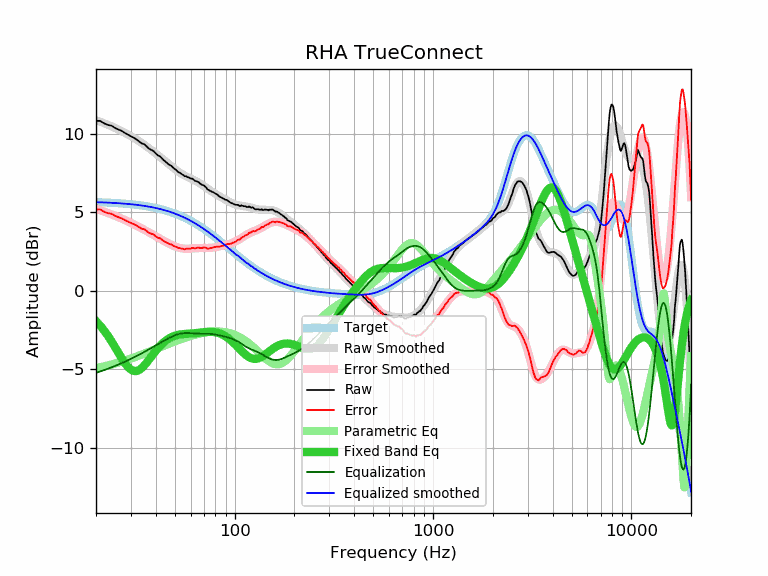

The table this chart was drawn from, first rows:
frequency, raw, error, smoothed, error_smoothed, equalization, parametric_eq, equalized_raw, equalized_smoothed, target
20, 10.81, 5.17, 10.85, 5.21, -5.21, -1.92, 5.59, 5.64, 5.64
21, 10.81, 5.18, 10.76, 5.13, -5.13, -2.21, 5.68, 5.63, 5.63
22, 10.65, 5.03, 10.66, 5.04, -5.04, -2.53, 5.61, 5.62, 5.62
23, 10.55, 4.94, 10.56, 4.95, -4.95, -2.87, 5.60, 5.61, 5.61
24, 10.50, 4.90, 10.46, 4.86, -4.86, -3.23, 5.64, 5.60, 5.60
25, 10.35, 4.76, 10.36, 4.77, -4.77, -3.60, 5.58, 5.59, 5.59
26, 10.26, 4.69, 10.26, 4.68, -4.68, -3.96, 5.58, 5.57, 5.57
27, 10.17, 4.61, 10.15, 4.59, -4.59, -4.30, 5.58, 5.56, 5.56
28, 10.04, 4.50, 10.05, 4.50, -4.50, -4.60, 5.54, 5.54, 5.54
29, 9.93, 4.40, 9.94, 4.41, -4.41, -4.84, 5.52, 5.53, 5.53
30, 9.83, 4.32, 9.84, 4.33, -4.33, -5.01, 5.50, 5.51, 5.51
31, 9.74, 4.25, 9.73, 4.24, -4.24, -5.10, 5.50, 5.49, 5.49
32, 9.63, 4.16, 9.62, 4.15, -4.15, -5.10, 5.48, 5.47, 5.47
33, 9.50, 4.05, 9.51, 4.06, -4.06, -5.03, 5.44, 5.45, 5.45
34, 9.38, 3.95, 9.40, 3.97, -3.97, -4.91, 5.41, 5.43, 5.43
35, 9.33, 3.92, 9.29, 3.89, -3.89, -4.75, 5.44, 5.41, 5.41
36, 9.19, 3.81, 9.18, 3.80, -3.80, -4.57, 5.39, 5.38, 5.38
37, 9.04, 3.68, 9.07, 3.72, -3.72, -4.37, 5.32, 5.36, 5.36
38, 8.96, 3.63, 8.96, 3.64, -3.64, -4.18, 5.32, 5.33, 5.33
39, 8.89, 3.59, 8.85, 3.55, -3.55, -3.99, 5.34, 5.30, 5.30
40, 8.74, 3.47, 8.74, 3.47, -3.47, -3.81, 5.27, 5.27, 5.27
41, 8.62, 3.38, 8.64, 3.40, -3.40, -3.65, 5.22, 5.24, 5.24
42, 8.56, 3.35, 8.53, 3.32, -3.32, -3.51, 5.24, 5.21, 5.21
43, 8.43, 3.25, 8.42, 3.25, -3.25, -3.38, 5.18, 5.18, 5.18
44, 8.30, 3.16, 8.32, 3.17, -3.17, -3.26, 5.13, 5.14, 5.14
45, 8.20, 3.09, 8.21, 3.11, -3.11, -3.16, 5.09, 5.11, 5.11
46, 8.11, 3.04, 8.11, 3.04, -3.04, -3.08, 5.07, 5.07, 5.07
47, 8.00, 2.97, 8.01, 2.98, -2.98, -3.00, 5.02, 5.03, 5.03
48, 7.95, 2.96, 7.92, 2.92, -2.92, -2.94, 5.03, 4.99, 4.99
49, 7.83, 2.87, 7.83, 2.87, -2.87, -2.89, 4.96, 4.95, 4.96
50, 7.74, 2.83, 7.74, 2.83, -2.83, -2.85, 4.91, 4.91, 4.91
51, 7.66, 2.79, 7.66, 2.79, -2.79, -2.82, 4.87, 4.87, 4.87
52, 7.55, 2.72, 7.58, 2.75, -2.75, -2.79, 4.80, 4.83, 4.83
53, 7.51, 2.72, 7.51, 2.73, -2.73, -2.77, 4.78, 4.79, 4.79
54, 7.43, 2.69, 7.45, 2.71, -2.71, -2.76, 4.72, 4.74, 4.74
55, 7.37, 2.67, 7.39, 2.69, -2.69, -2.75, 4.68, 4.70, 4.70
56, 7.29, 2.64, 7.33, 2.68, -2.68, -2.74, 4.61, 4.65, 4.65
57, 7.29, 2.69, 7.28, 2.68, -2.68, -2.73, 4.61, 4.60, 4.60
58, 7.23, 2.68, 7.23, 2.68, -2.68, -2.73, 4.55, 4.55, 4.55
59, 7.20, 2.69, 7.19, 2.68, -2.68, -2.72, 4.52, 4.51, 4.51
60, 7.14, 2.68, 7.15, 2.69, -2.69, -2.72, 4.45, 4.46, 4.46
61, 7.14, 2.73, 7.10, 2.70, -2.70, -2.71, 4.44, 4.41, 4.41
62, 7.08, 2.72, 7.06, 2.70, -2.70, -2.70, 4.38, 4.36, 4.36
63, 7.00, 2.69, 7.02, 2.71, -2.71, -2.69, 4.29, 4.31, 4.31
64, 6.98, 2.73, 6.97, 2.72, -2.72, -2.68, 4.26, 4.25, 4.25
65, 6.95, 2.75, 6.93, 2.72, -2.72, -2.67, 4.23, 4.20, 4.20
66, 6.90, 2.75, 6.88, 2.73, -2.73, -2.66, 4.17, 4.15, 4.15
67, 6.82, 2.72, 6.83, 2.73, -2.73, -2.65, 4.09, 4.10, 4.10
68, 6.76, 2.72, 6.77, 2.73, -2.73, -2.64, 4.03, 4.04, 4.04
69, 6.73, 2.74, 6.72, 2.73, -2.73, -2.63, 4.00, 3.99, 3.99
70, 6.70, 2.76, 6.66, 2.73, -2.73, -2.62, 3.97, 3.94, 3.94
71, 6.63, 2.75, 6.61, 2.73, -2.73, -2.62, 3.90, 3.88, 3.88
72, 6.56, 2.73, 6.55, 2.73, -2.73, -2.61, 3.83, 3.83, 3.83
73, 6.45, 2.68, 6.50, 2.73, -2.73, -2.60, 3.72, 3.77, 3.77
74, 6.41, 2.69, 6.45, 2.73, -2.73, -2.60, 3.68, 3.72, 3.72
75, 6.37, 2.71, 6.40, 2.73, -2.73, -2.60, 3.64, 3.66, 3.66
76, 6.34, 2.73, 6.35, 2.74, -2.74, -2.60, 3.60, 3.61, 3.61
77, 6.30, 2.74, 6.30, 2.75, -2.75, -2.60, 3.55, 3.56, 3.56
78, 6.27, 2.77, 6.26, 2.76, -2.76, -2.61, 3.51, 3.50, 3.50
79, 6.23, 2.78, 6.21, 2.77, -2.77, -2.62, 3.46, 3.45, 3.45
... 553 more rows
